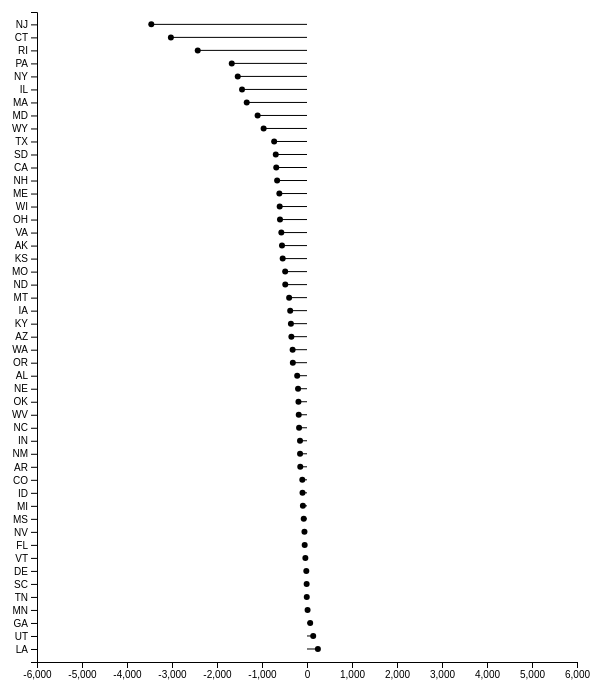
D3 v4 page, settled after 360 driven frames (6 s of simulated time); the page loaded 1 data file(s).


// set the dimensions and margins of the graph
var margin = {top: 20, right: 20, bottom: 30, left: 40},
		width = 600 - margin.left - margin.right,
		height = 700 - margin.top - margin.bottom;

// set the ranges
var dotChartY = d3.scaleBand()
					.range([0, height])
					.padding(0.95);
var dotChartX = d3.scaleLinear()
					.range([width, 0]);
					
// append the svg object to the body of the page
// append a 'group' element to 'svg'
// moves the 'group' element to the top left margin
var svg = d3.select("#vis").append("svg")
		.attr("width", width + margin.left + margin.right)
		.attr("height", height + margin.top + margin.bottom)
	.append("g")
		.attr("transform", 
					"translate(" + margin.left + "," + margin.top + ")");

// get the data
d3.csv("data/data_ben_2014.csv", function(error, data) {
	if (error) throw error;

	// format the data
	data.forEach(function(d) {
		d.state = d.stabbr;
		d.stateRevenue = +d.adjrevdiff_st
		d.localRevenue	= +d.adjrevdiff_lo
		d.federalRevenue = +d.adjrevdiff_fe
	});

	// Scale the range of the data in the domains
	data.sort(function(a, b){ return a.localRevenue - b.localRevenue})
	
	dotChartY.domain(data.map(function(d) { return d.state; }));
	dotChartX.domain([6000,-6000]);


	var getDotChartLineX1 = function(val){
		if(val < 0){ return dotChartX(val)}
		else{ return dotChartX(0)}
	}
	var getDotChartLineX2 = function(val){
		if(val > 0){ return dotChartX(val)}
		else{ return dotChartX(0)}
	}
	
	// append the rectangles for the bar chart
	svg.selectAll(".localLine")
			.data(data)
		.enter().append("line")
			.attr("class", "localLine dotChartLine")
			.attr("y1", function(d) { return dotChartY(d.state); })
			.attr("y2", function(d) { return dotChartY(d.state); })
			.attr("x1", function(d) { return getDotChartLineX1(d.localRevenue); })
			.attr("x2", function(d) { return getDotChartLineX2(d.localRevenue); })

	svg.selectAll(".localDot")
			.data(data)
		.enter().append("circle")
			.attr("class", "localDot dotChartDot")
			.attr("cy", function(d) { return dotChartY(d.state); })
			.attr("cx", function(d) { return dotChartX(d.localRevenue); })
			.attr("r", "3")


	// add the x Axis
	svg.append("g")
			.attr("transform", "translate(0," + height + ")")
			.call(d3.axisBottom(dotChartX));

	// add the y Axis
	svg.append("g")
			.call(d3.axisLeft(dotChartY));

});



### data: data/data_ben_2014.csv
stabbr, adjrevdiff_all, adjrevdiff_fe, adjrevdiff_lo, adjrevdiff_st, unadjrevdiff_all, unadjrevdiff_fe, unadjrevdiff_lo, unadjrevdiff_st
AK, 3568, 1431, -555.6, 2692, 2988, 1292, -592.5, 2289
AL, 88.44, 200.2, -218.1, 106.3, 25.19, 174.1, -212.5, 63.63
AR, 298.3, 184.4, -149.4, 263.2, 83.82, 141.7, -198.4, 140.5
AZ, 303.5, 438.7, -347.1, 212, 213.3, 390.7, -351.1, 173.7
CA, 296.5, 194.3, -683.3, 785.5, 106.7, 197.3, -862.6, 772
CO, 401.1, 230.5, -104.5, 275.1, 291.4, 214.2, -131, 208.3
CT, 427.4, 459.1, -3025, 2993, 182.9, 483.7, -3465, 3164
DE, 550.7, 133.5, -15.28, 432.5, 340.7, 117.5, -73.09, 296.2
FL, 27.64, 47.28, -51.68, 32.04, 8.954, 40.72, -50.71, 18.94
GA, 498.7, 217.2, 70.56, 211, 273, 194.7, -21.55, 99.81
IA, 56.61, 145.9, -373.7, 284.4, -9.879, 131.5, -368.4, 227
ID, 60.21, 92.24, -99.97, 67.94, 23.21, 74.47, -89.94, 38.68
IL, -460.9, 420.6, -1443, 561.7, -519.6, 422, -1486, 544.7
IN, 521.4, 269.4, -155.1, 407.1, 501.8, 269.2, -163.5, 396.2
KS, 350.3, 277.8, -540.1, 612.6, 194.3, 222.1, -484.3, 456.5
KY, 366.7, 219.8, -357.6, 504.5, 150, 175.6, -375.6, 350
LA, 592, 247.4, 242.1, 102.5, 425.1, 214.4, 177.9, 32.78
MA, 921.4, 406.6, -1339, 1854, 1062, 441.7, -1337, 1957
MD, 330.7, 254.4, -1097, 1174, 46.37, 259.2, -1350, 1137
ME, 140.3, 185.9, -614.3, 568.8, -32.38, 150.7, -611.8, 428.7
MI, 580.6, 599.5, -91.29, 72.32, 515.1, 564.7, -98.24, 48.7
MN, 912.5, 295.3, 12.72, 604.4, 826.2, 285.2, -2.342, 543.4
MO, 298.1, 380.6, -485.1, 402.7, -55.87, 298.1, -582.9, 228.9
MS, 304.8, 288.9, -72.85, 88.79, 212.6, 251.2, -89.86, 51.28
MT, 284.6, 663.4, -396.9, 18.16, 224.7, 542.7, -327, 9.075
NC, 251.8, 143, -175.8, 284.6, 56.16, 101.6, -191.5, 146.1
ND, 433.6, 799, -482.8, 117.4, 300.4, 662.6, -421.4, 59.24
NE, 423.5, 317.3, -199.1, 305.2, 316.9, 265.7, -181.5, 232.7
NH, 142.1, 218.7, -663.8, 587.3, 52.44, 197.9, -659.8, 514.3
NJ, 1914, 460.7, -3460, 4913, 2114, 521.3, -3993, 5586
NM, 325.7, 344.6, -154.3, 135.5, 177.2, 286.9, -156.2, 46.55
NV, -68.62, -0.7202, -56.45, -11.45, -25.99, 2.654, -30.3, 1.652
NY, 42.55, 443.3, -1539, 1138, 230.9, 457.1, -1431, 1205
OH, 1605, 490, -600.1, 1715, 1386, 437.9, -563.8, 1512
OK, 323.4, 218.9, -190, 294.6, 233.4, 185.2, -177.5, 225.7
OR, 138.6, 109.1, -314.7, 344.2, -14.71, 89.06, -351.5, 247.8
PA, 488.1, 446, -1672, 1714, 426.5, 438.5, -1695, 1683
RI, 220.8, 523.3, -2428, 2126, 225.4, 534.3, -2479, 2170
SC, 170.1, 143.9, -7.996, 34.23, 39.23, 113.8, -51.74, -22.78
SD, 1118, 1366, -693.9, 445.5, 733.1, 1009, -573.5, 297.7
TN, 167.9, 109.9, -5.338, 63.36, 134, 96.61, -1.138, 38.51
TX, 220.3, 293, -729.8, 657.1, 37.9, 267.2, -770.6, 541.4
UT, 309.9, 126.6, 137.9, 45.4, 238.4, 109.7, 113.6, 15.14
VA, 450.4, 275, -570.3, 745.7, -330.3, 208.3, -955.4, 416.9
VT, 122.2, 114.6, -36.53, 44.08, -21.63, 99.11, -41.76, -78.97
WA, 326.7, 208.2, -319.6, 438.1, 91.59, 199.4, -403.3, 295.5
WI, 456.7, 397.4, -607.1, 666.4, 532.3, 414.5, -607.2, 725.1
WV, 57.62, 103.3, -183.5, 137.8, -36.12, 76.7, -177.5, 64.66
WY, -131.4, 208.6, -964.1, 624.1, -109.5, 177.2, -818, 531.3